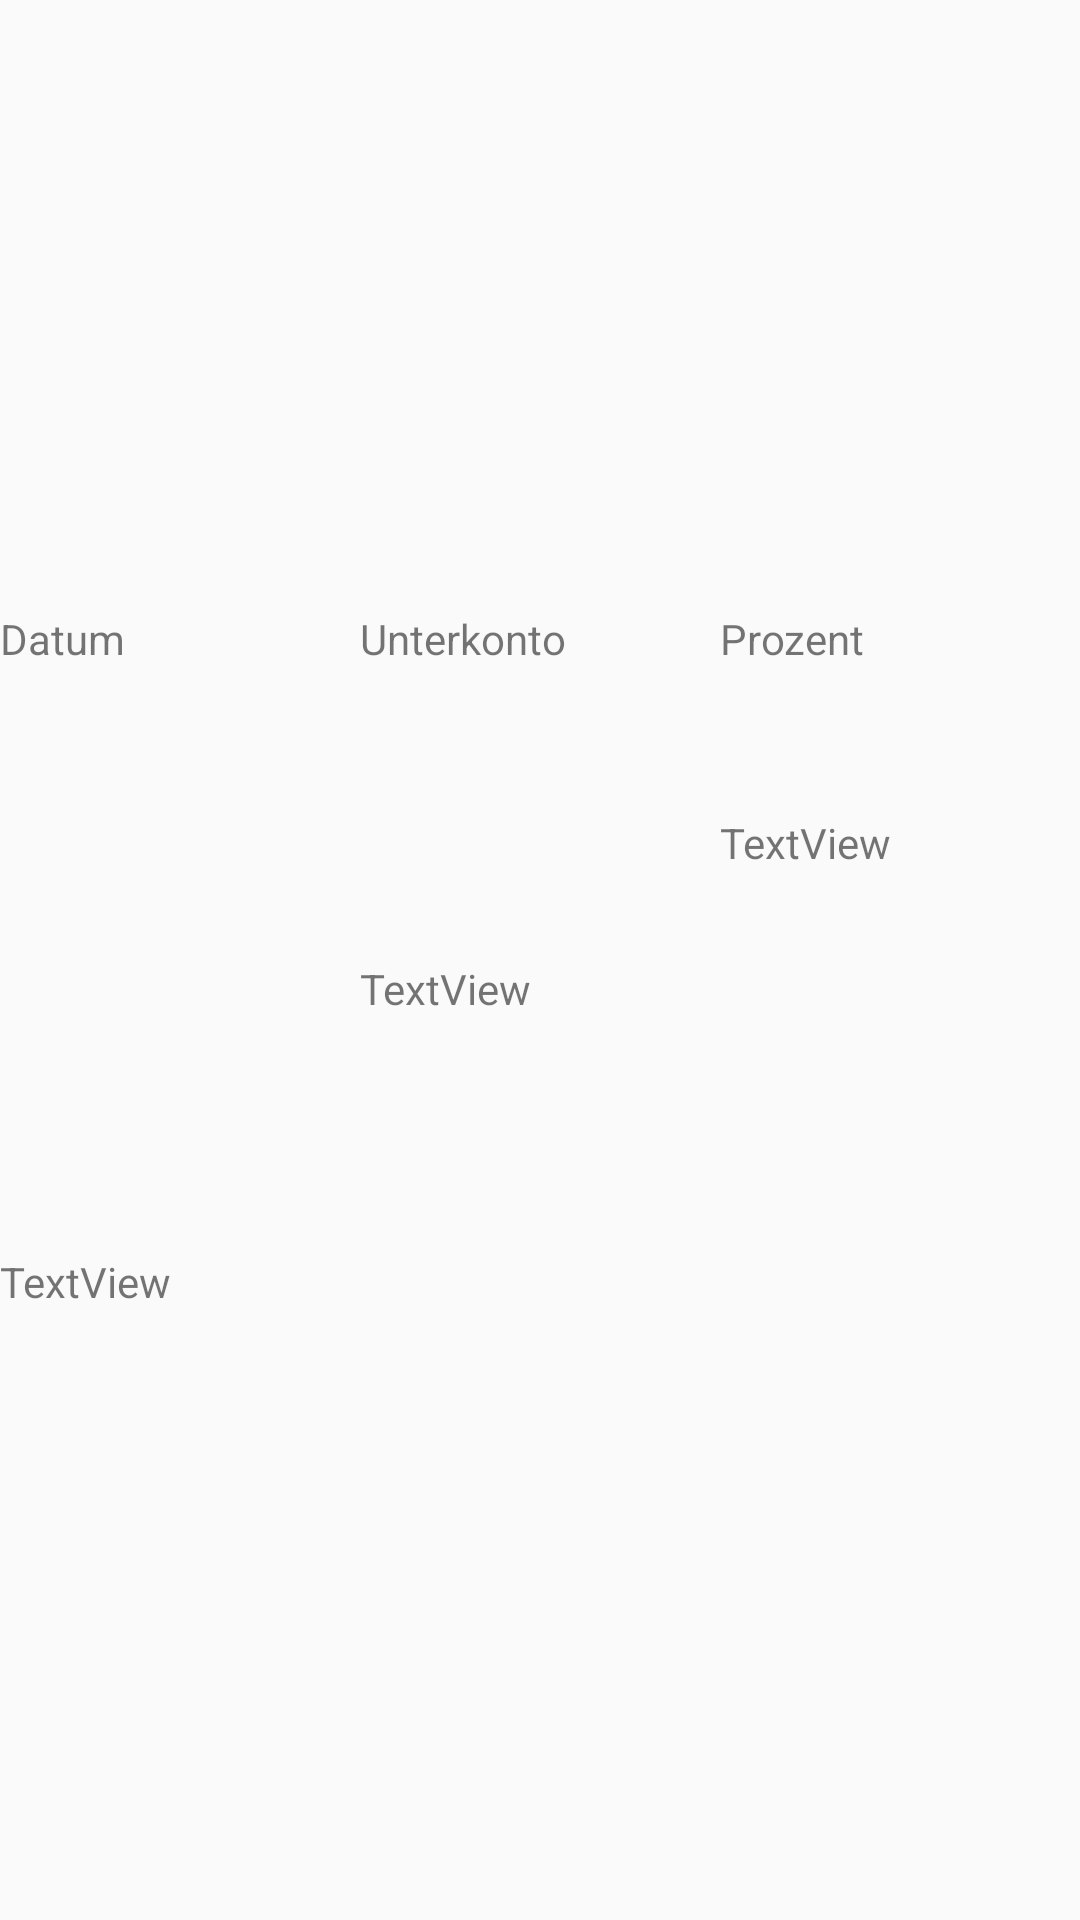

Android layout source for this screen:
<!-- AndroidManifest.xml: application theme Theme.UnterkontenVerwaltung -->
<!-- res/layout/ha_unterkonto_row.xml -->
<?xml version="1.0" encoding="utf-8"?>
<androidx.constraintlayout.widget.ConstraintLayout xmlns:android="http://schemas.android.com/apk/res/android"
    xmlns:app="http://schemas.android.com/apk/res-auto"
    xmlns:tools="http://schemas.android.com/tools"
    android:layout_width="match_parent"
    android:layout_height="wrap_content">

    <TextView
        android:id="@+id/textView22"
        android:layout_width="0dp"
        android:layout_height="wrap_content"
        android:layout_marginTop="8dp"
        android:text="Datum"
        app:layout_constraintBottom_toTopOf="@+id/ha_unterkonto_datum"
        app:layout_constraintEnd_toStartOf="@+id/textView23"
        app:layout_constraintStart_toStartOf="parent"
        app:layout_constraintTop_toTopOf="parent" />

    <TextView
        android:id="@+id/textView23"
        android:layout_width="0dp"
        android:layout_height="wrap_content"
        android:text="Unterkonto"
        app:layout_constraintBottom_toBottomOf="@+id/textView22"
        app:layout_constraintEnd_toStartOf="@+id/textView27"
        app:layout_constraintStart_toEndOf="@+id/textView22"
        app:layout_constraintTop_toTopOf="@+id/textView22" />

    <TextView
        android:id="@+id/textView27"
        android:layout_width="0dp"
        android:layout_height="wrap_content"
        android:text="Prozent"
        app:layout_constraintBottom_toBottomOf="@+id/textView23"
        app:layout_constraintEnd_toEndOf="parent"
        app:layout_constraintStart_toEndOf="@+id/textView23"
        app:layout_constraintTop_toTopOf="@+id/textView23" />

    <TextView
        android:id="@+id/ha_unterkonto_datum"
        android:layout_width="0dp"
        android:layout_height="wrap_content"
        android:layout_marginBottom="8dp"
        android:text="TextView"
        app:layout_constraintBottom_toBottomOf="parent"
        app:layout_constraintEnd_toEndOf="@+id/textView22"
        app:layout_constraintStart_toStartOf="@+id/textView22"
        app:layout_constraintTop_toBottomOf="@+id/textView22" />

    <TextView
        android:id="@+id/ha_unterkonto_unterkonto"
        android:layout_width="0dp"
        android:layout_height="wrap_content"
        android:text="TextView"
        app:layout_constraintBottom_toBottomOf="@+id/ha_unterkonto_datum"
        app:layout_constraintEnd_toEndOf="@+id/textView23"
        app:layout_constraintStart_toStartOf="@+id/textView23"
        app:layout_constraintTop_toBottomOf="@+id/textView22" />

    <TextView
        android:id="@+id/ha_unterkonto_prozent"
        android:layout_width="0dp"
        android:layout_height="wrap_content"
        android:text="TextView"
        app:layout_constraintBottom_toBottomOf="@+id/ha_unterkonto_unterkonto"
        app:layout_constraintEnd_toEndOf="@+id/textView27"
        app:layout_constraintStart_toStartOf="@+id/textView27"
        app:layout_constraintTop_toBottomOf="@+id/textView23" />

    <ImageView
        android:id="@+id/ha_unterkonto_delete"
        android:layout_width="wrap_content"
        android:layout_height="wrap_content"
        app:layout_constraintBottom_toBottomOf="@+id/ha_unterkonto_prozent"
        app:layout_constraintEnd_toEndOf="@+id/textView27"
        app:layout_constraintHorizontal_bias="1.0"
        app:layout_constraintStart_toEndOf="@+id/textView23"
        app:layout_constraintTop_toTopOf="@+id/textView27"
        app:srcCompat="@drawable/ic_delete" />
</androidx.constraintlayout.widget.ConstraintLayout>
<!-- resources referenced by this layout -->
<resources>
  <style name="Theme.UnterkontenVerwaltung" parent="Theme.AppCompat.DayNight.DarkActionBar">
          
          <item name="colorPrimary">@color/grey</item>
          <item name="colorPrimaryVariant">@color/purple_700</item>
          <item name="colorOnPrimary">@color/white</item>
          
          <item name="colorSecondary">@color/teal_200</item>
          <item name="colorSecondaryVariant">@color/teal_700</item>
          <item name="colorOnSecondary">@color/black</item>
          
          <item name="android:statusBarColor" tools:targetApi="l">?attr/colorPrimaryVariant</item>
          
      </style>
  <color name="grey">#90a4ae</color>
  <color name="purple_700">#FF000000</color>
  <color name="white">#FFFFFFFF</color>
  <color name="teal_200">#FF03DAC5</color>
  <color name="teal_700">#FF018786</color>
  <color name="black">#FF000000</color>
</resources>
